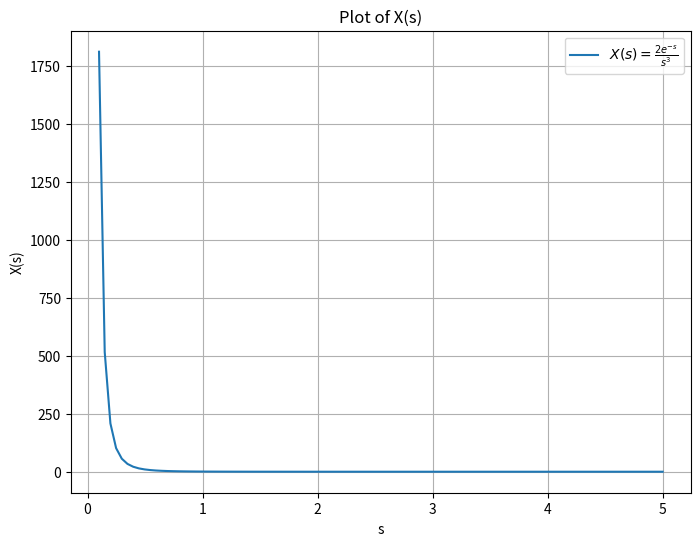

Write the Python code that produced this figure.
import numpy as np
import matplotlib.pyplot as plt

# Define the function
def X(s):
    return 2 * np.exp(-s) / (s**3)

# Generate values for s
s_values = np.linspace(0.1, 5, 100)  # Avoiding s=0 for division by zero

# Calculate X(s) for each s
X_values = X(s_values)

# Plot
plt.figure(figsize=(8, 6))
plt.plot(s_values, X_values, label=r'$X(s) = \frac{2e^{-s}}{s^3}$')
plt.xlabel('s')
plt.ylabel('X(s)')
plt.title('Plot of X(s)')
plt.legend()
plt.grid(True)
plt.savefig("fig1.png")
